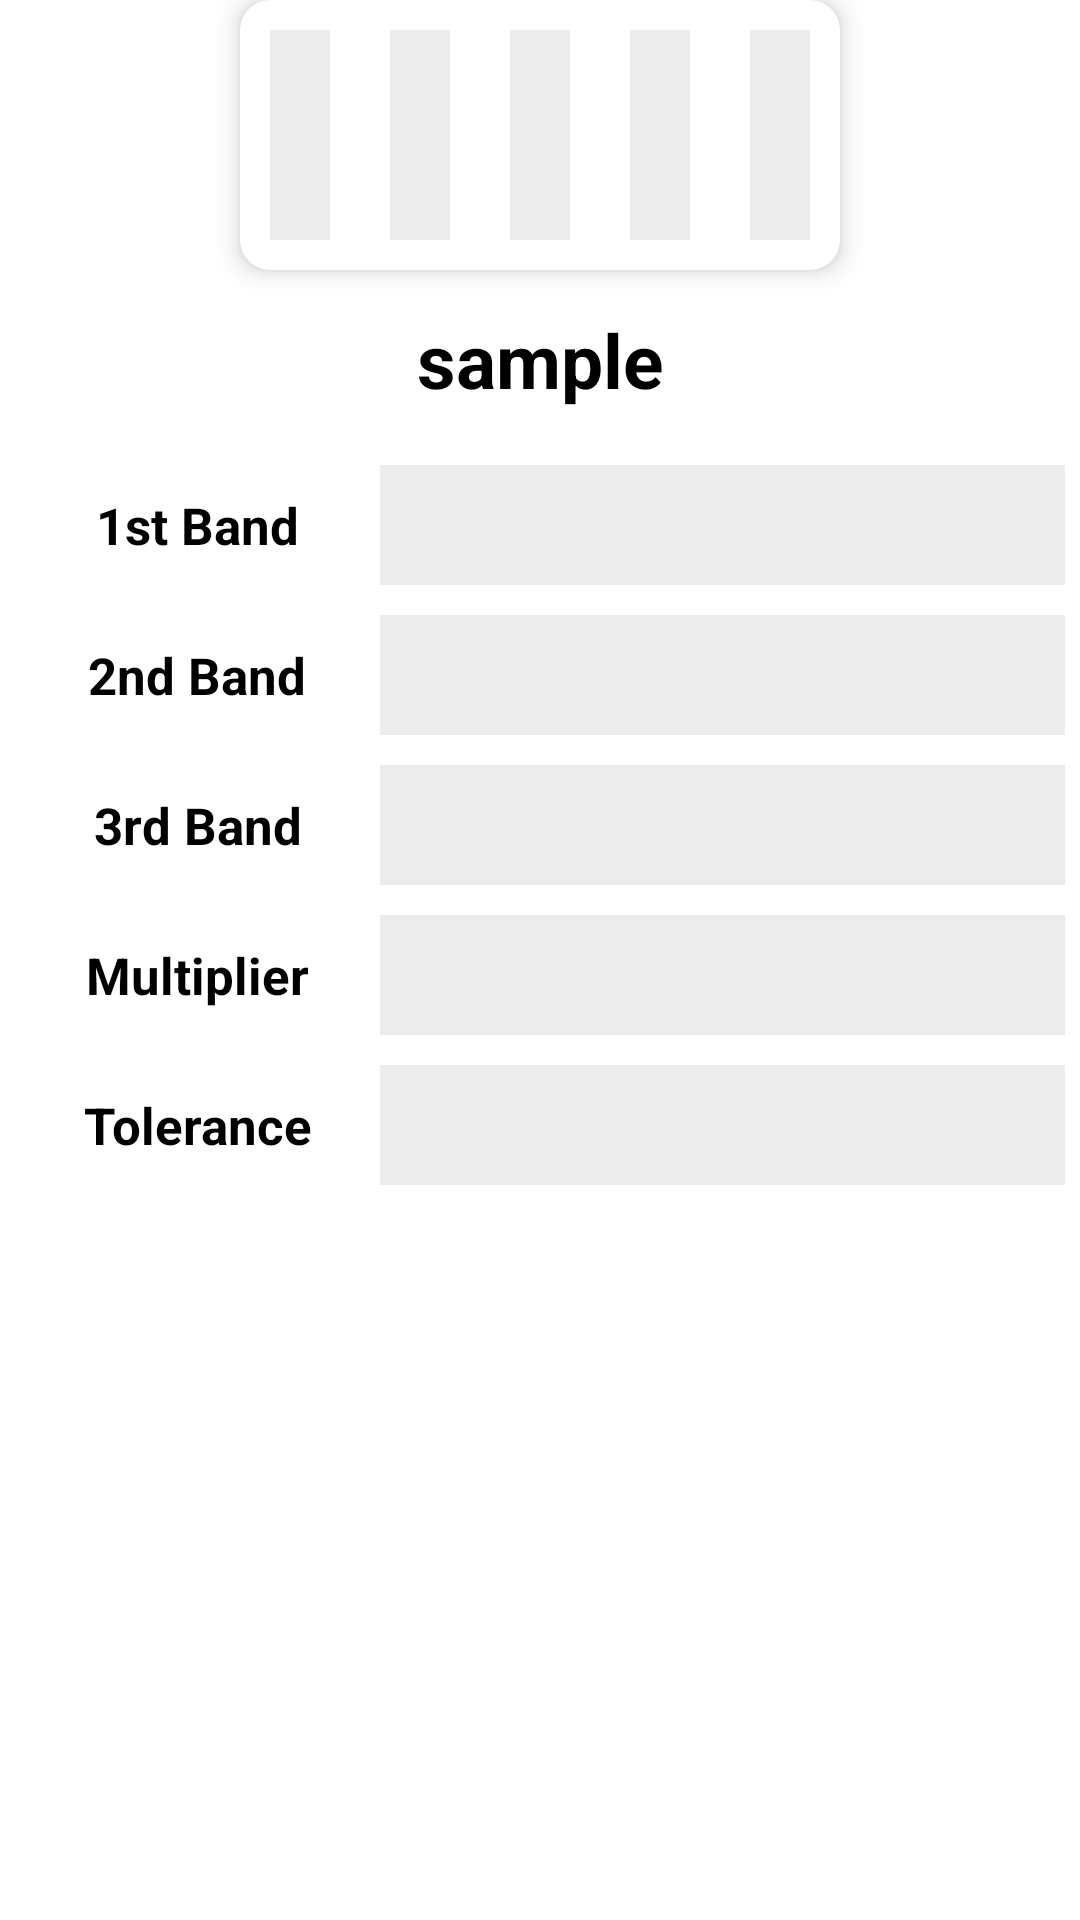

Produce the Android XML layout that renders to this screen, including the resource entries it uses.
<!-- AndroidManifest.xml: application theme Theme.RCCCalculator -->
<!-- res/layout/fragment_band5.xml -->
<?xml version="1.0" encoding="utf-8"?>
<FrameLayout xmlns:android="http://schemas.android.com/apk/res/android"
    xmlns:tools="http://schemas.android.com/tools"
    android:layout_width="match_parent"
    android:layout_height="match_parent"
    xmlns:app="http://schemas.android.com/apk/res-auto"
    tools:context=".band4">



<androidx.cardview.widget.CardView
    android:layout_width="wrap_content"
    android:layout_height="90dp"
    android:layout_gravity="center_horizontal"
    app:cardCornerRadius="10dp"
    app:cardElevation="5dp">
    <GridLayout
        android:layout_width="wrap_content"
        android:layout_gravity="center_horizontal"
        android:layout_height="90dp"
        android:background="@color/white"
        android:columnCount="5"
        android:rowCount="1"
        android:elevation="5dp"
        android:alignmentMode="alignBounds"
        >

        <TextView
            android:layout_width="20dp"
            android:layout_height="match_parent"
            android:background="@color/darkwhite"
            android:id="@+id/firstBand5"
            android:gravity="center_horizontal"
            android:layout_margin="10dp"


            />

        <TextView
            android:layout_width="20dp"
            android:layout_height="match_parent"
            android:gravity="center_horizontal"
            android:background="@color/darkwhite"
            android:layout_margin="10dp"
            android:id="@+id/secondBand5"
            />

        <TextView
            android:layout_width="20dp"
            android:layout_height="match_parent"
            android:gravity="center_horizontal"
            android:background="@color/darkwhite"
            android:layout_margin="10dp"
            android:id="@+id/thirdBand5"
            />

        <TextView
            android:layout_width="20dp"

            android:layout_height="match_parent"
            android:gravity="center_horizontal"
            android:layout_margin="10dp"
            android:background="@color/darkwhite"
            android:id="@+id/fourthBand5"/>

        <TextView
            android:layout_width="20dp"
            android:layout_height="match_parent"
            android:gravity="center_horizontal"
            android:layout_margin="10dp"
            android:background="@color/darkwhite"
            android:id="@+id/fifthBand5"/>




    </GridLayout>
</androidx.cardview.widget.CardView>





    <TextView
        android:layout_width="match_parent"
        android:layout_height="40dp"
        android:layout_marginTop="100dp"
        android:text="sample"
        android:gravity="center"
        android:id="@+id/answer5"
        android:textSize="25dp"
        android:textAppearance="@style/ShapeAppearance.MaterialComponents.Tooltip"
        android:textStyle="bold"/>



    <GridLayout
        android:layout_width="match_parent"
        android:layout_height="match_parent"
        android:layout_marginTop="150dp"
        android:columnCount="2"
        android:paddingTop="5dp"
        android:padding="5dp">

        <TextView
            android:layout_columnWeight="0.2"
            android:layout_gravity="fill_horizontal"
            android:layout_height="40dp"
            android:text="1st Band"
            android:background="@color/white"
            android:textColor="@color/black"
            android:gravity="center"
            android:textSize="17dp"
            android:textStyle="bold"
            android:layout_marginBottom="10dp"
            />

        <Spinner
            android:layout_gravity="fill_horizontal"
            android:layout_columnWeight="1"
            android:id="@+id/band1select5"
            android:layout_height="40dp"
            android:background="@color/darkwhite"
            android:padding="3dp"
            android:layout_marginBottom="10dp"
            />


        <TextView
            android:layout_columnWeight="0.2"
            android:layout_gravity="fill_horizontal"
            android:layout_height="40dp"
            android:text="2nd Band"
            android:background="@color/white"
            android:textColor="@color/black"
            android:gravity="center"
            android:textSize="17dp"
            android:textStyle="bold"
            android:layout_marginBottom="10dp"
            />

        <Spinner
            android:layout_gravity="fill_horizontal"
            android:layout_columnWeight="1"
            android:id="@+id/band2select5"
            android:layout_height="40dp"
            android:background="@color/darkwhite"
            android:padding="3dp"
            android:layout_marginBottom="10dp"
            />

        <TextView
            android:layout_columnWeight="0.2"
            android:layout_gravity="fill_horizontal"
            android:layout_height="40dp"
            android:text="3rd Band"
            android:background="@color/white"
            android:textColor="@color/black"
            android:gravity="center"
            android:textSize="17dp"
            android:textStyle="bold"
            android:layout_marginBottom="10dp"
            />

        <Spinner
            android:layout_gravity="fill_horizontal"
            android:layout_columnWeight="1"
            android:id="@+id/band3select5"
            android:layout_height="40dp"
            android:background="@color/darkwhite"
            android:padding="3dp"
            android:layout_marginBottom="10dp"
            />

        <TextView
            android:layout_columnWeight="0.2"
            android:layout_gravity="fill_horizontal"
            android:layout_height="40dp"
            android:text="Multiplier"
            android:background="@color/white"
            android:textColor="@color/black"
            android:gravity="center"
            android:textSize="17dp"
            android:textStyle="bold"
            android:layout_marginBottom="10dp"
            />

        <Spinner
            android:layout_gravity="fill_horizontal"
            android:layout_columnWeight="1"
            android:id="@+id/band4select5"
            android:layout_height="40dp"
            android:background="@color/darkwhite"
            android:padding="3dp"
            android:layout_marginBottom="10dp"
            />

        <TextView
            android:layout_columnWeight="0.2"
            android:layout_gravity="fill_horizontal"
            android:layout_height="40dp"
            android:text="Tolerance"
            android:background="@color/white"
            android:textColor="@color/black"
            android:gravity="center"
            android:textSize="17dp"
            android:textStyle="bold"
            android:layout_marginBottom="10dp"
            />

        <Spinner
            android:layout_gravity="fill_horizontal"
            android:layout_columnWeight="1"
            android:id="@+id/band5select5"
            android:layout_height="40dp"
            android:background="@color/darkwhite"
            android:padding="3dp"
            android:layout_marginBottom="10dp"
            />






    </GridLayout>
















</FrameLayout>
<!-- resources referenced by this layout -->
<resources>
  <color name="black">#FF000000</color>
  <color name="darkwhite">#ECECEC</color>
  <color name="white">#FFFFFFFF</color>
  <style name="Theme.RCCCalculator" parent="Theme.MaterialComponents.DayNight.DarkActionBar">
          
          <item name="colorPrimary">@color/brown</item>
          <item name="colorPrimaryVariant">@color/brown</item>
          <item name="colorOnPrimary">@color/white</item>
          
          <item name="colorSecondary">@color/teal_200</item>
          <item name="colorSecondaryVariant">@color/teal_700</item>
          <item name="colorOnSecondary">@color/black</item>
          
          <item name="android:statusBarColor" tools:targetApi="l">?attr/colorPrimaryVariant</item>
          <item name="spinnerStyle">@style/Widget.App.Spinner</item>
          <item name="android:spinnerStyle">@style/Widget.App.Spinner</item>
          
      </style>
  <color name="brown">#A52A2A</color>
  <color name="teal_200">#FF03DAC5</color>
  <color name="teal_700">#FF018786</color>
  <style name="Widget.App.Spinner" parent="@style/Widget.AppCompat.Spinner">
          <item name="overlapAnchor">true</item>
          <item name="android:background">@drawable/spinner</item>
      </style>
  <!-- drawable spinner (drawable) -->
  <selector xmlns:android="http://schemas.android.com/apk/res/android">
  
      <item>
  
          <layer-list>
  
              <item>
                  <color
                      android:color="@android:color/white"/>
              </item>
  
              <item>
                  <bitmap
                      android:gravity="center_vertical|right"
                      android:src="@drawable/arrow"/>
              </item>
  
          </layer-list>
  
      </item>
  
  </selector>
  <!-- drawable arrow: png bitmap (drawable, 1167 bytes) -->
</resources>
